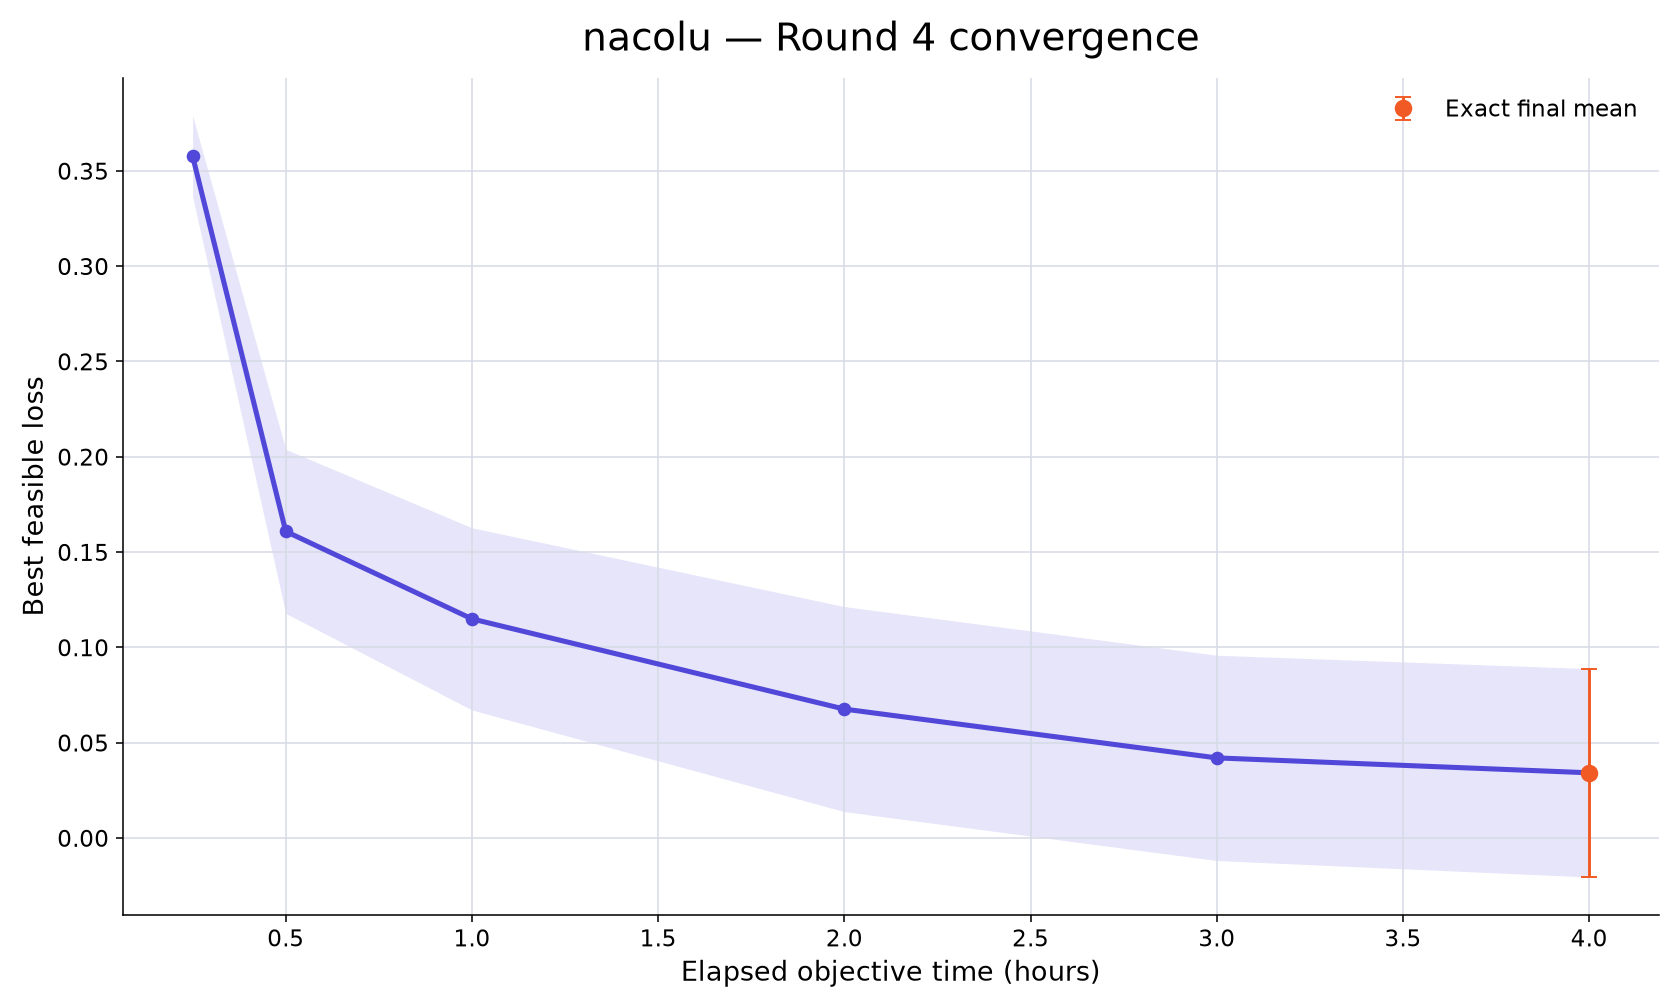

The table this chart was drawn from, first rows:
rank, participant_id, elapsed_minutes, runs_with_value, mean_best_feasible_loss, std_best_feasible_loss, sem_best_feasible_loss, median_best_feasible_loss, minimum_best_feasible_loss, maximum_best_feasible_loss, exact_run_count, conservative_upper_bound_run_count, missing_run_count
27, nacolu, 15, 10, 0.3576, 0.06718, 0.02124, 0.3812, 0.2539, 0.4305, 0, 10, 0
27, nacolu, 30, 10, 0.1609, 0.1361, 0.04304, 0.165, -0.01145, 0.3734, 0, 10, 0
27, nacolu, 60, 10, 0.1149, 0.1511, 0.04779, 0.1109, -0.04323, 0.3717, 0, 10, 0
27, nacolu, 120, 10, 0.06761, 0.1701, 0.05379, -0.03841, -0.07118, 0.3706, 0, 10, 0
27, nacolu, 180, 10, 0.04201, 0.1703, 0.05385, -0.04138, -0.1341, 0.345, 0, 10, 0
27, nacolu, 240, 10, 0.03419, 0.1729, 0.05467, -0.04421, -0.1569, 0.3447, 10, 0, 0
